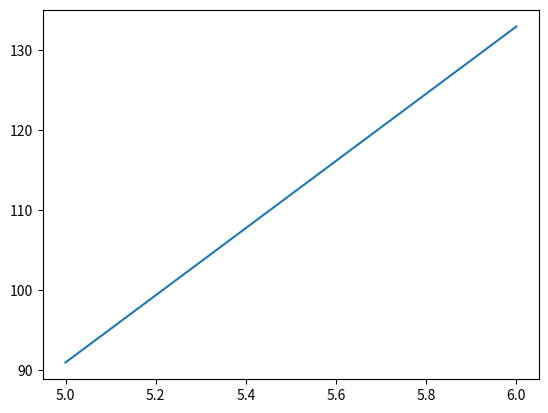

This chart was generated by the following Python code:
from math import sqrt
import matplotlib.pyplot as plt
import numpy as np


class Poly2n:
    def __init__(self,a,b,c):
        self.a=a
        self.b=b
        self.c=c
    def calculdelta(self):
        delta=self.b**2-4*self.a*self.c
        return delta 
    def roots(self):
        self.calculdelta()
        if self.calculdelta()>0:
            rot1=-self.b+sqrt(self.calculdelta())/2*self.a
            rot2=-self.b-sqrt(self.calculdelta())/2*self.a
            return rot1,rot2
        elif self.calculdelta()<0:
            return False
        else :
            rot=-self.b/2*self.a
            return rot
    def draw(self):
        x=np.linspace(6,5,2)
        y=self.a*x**2 + self.b*x + self.c
        plt.figure()
        plt.plot(x,y)
        type(x)
        return plt.show()
    
         
p10=Poly2n(4,-2,1) 
# print(p10.calculdelta()) 
# print(p10.roots()) 
p10.draw()     
                    
                
                  
    